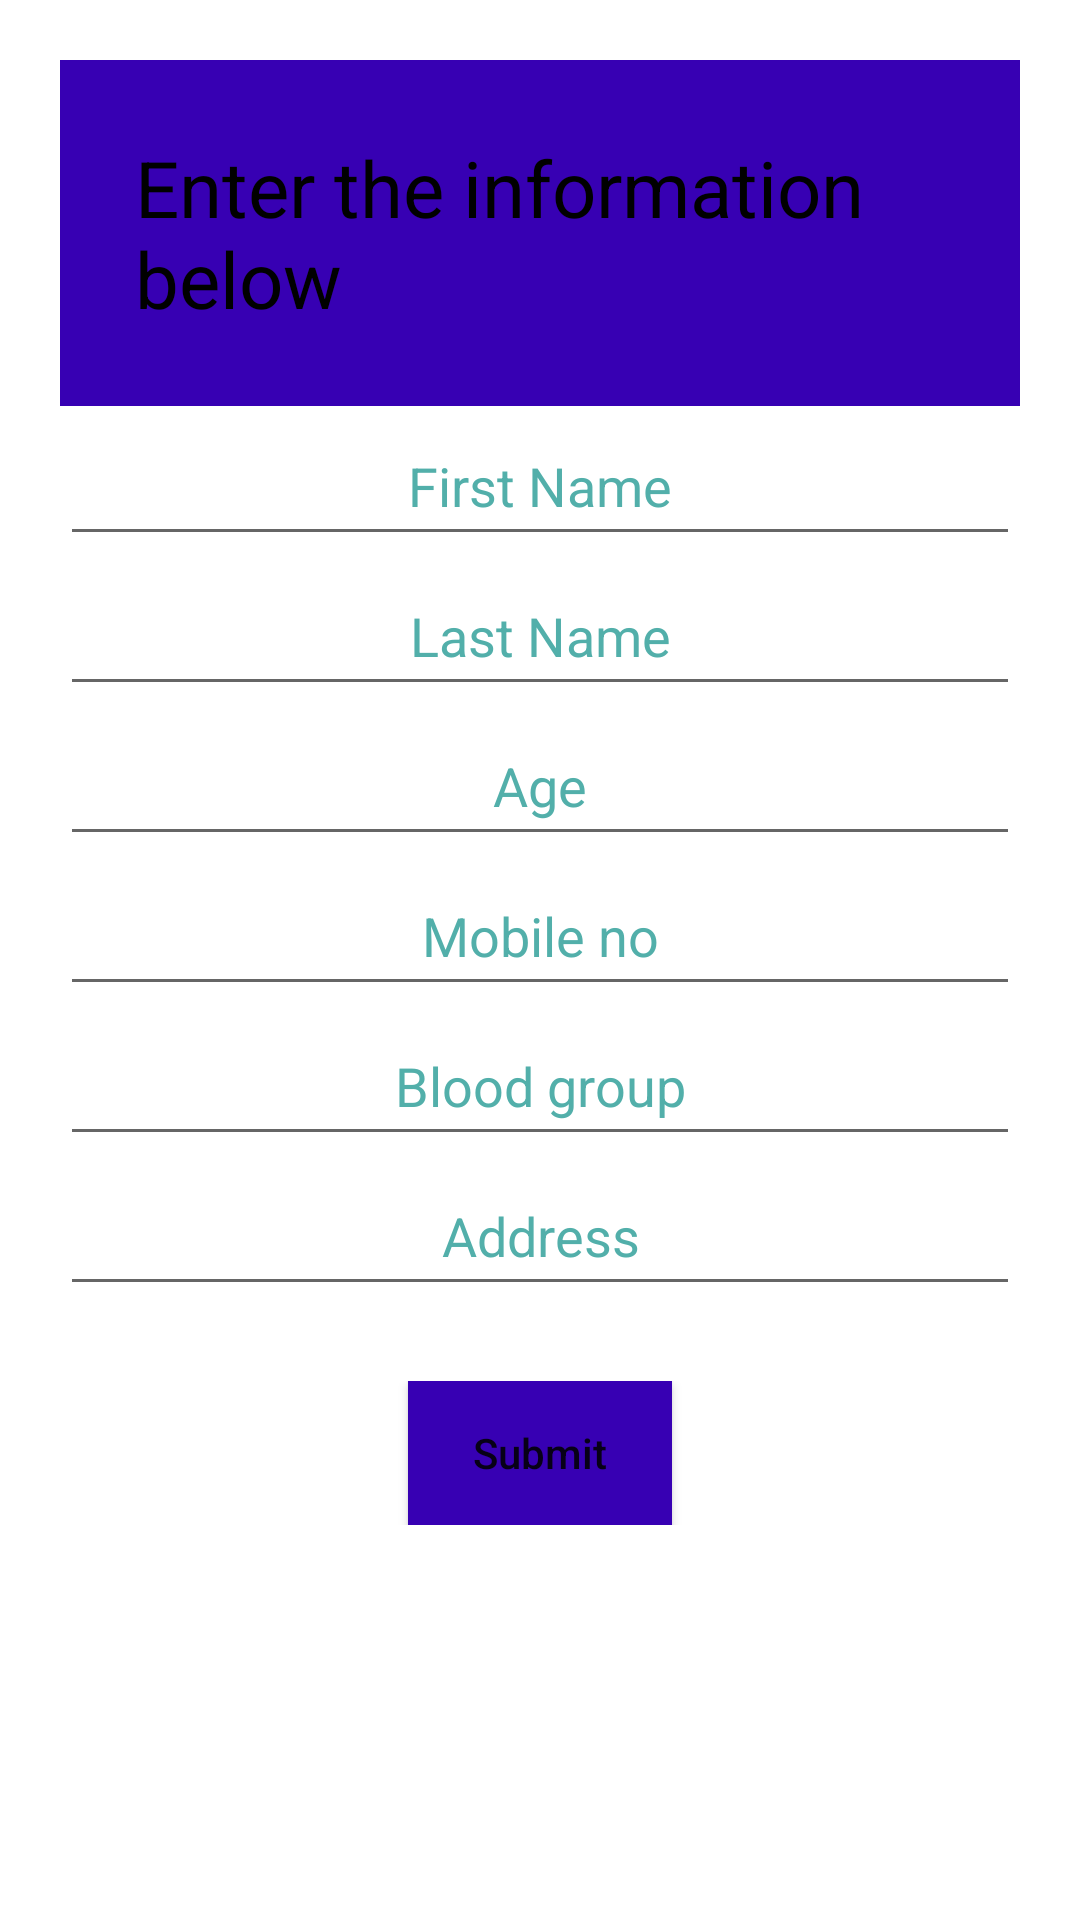

Reconstruct the res/layout file that produces this screen, plus the resources it refers to.
<!-- AndroidManifest.xml: application theme Theme.MyApplication -->
<!-- res/layout/activity_updatepatprofile.xml -->
<?xml version="1.0" encoding="utf-8"?>
<androidx.constraintlayout.widget.ConstraintLayout
    xmlns:android="http://schemas.android.com/apk/res/android"
    xmlns:tools="http://schemas.android.com/tools"
    android:layout_width="match_parent"
    android:layout_height="match_parent"
    tools:context=".Updatepatprofile">
    <ScrollView
        android:layout_width="match_parent"
        android:layout_height="match_parent">
        <LinearLayout
            android:id="@+id/ll_main_layout"
            android:layout_width="match_parent"
            android:layout_height="match_parent"
            android:gravity="top"
            android:background="@color/white"
            android:padding="20dp"
            android:orientation="vertical">

            <TextView
                android:layout_width="wrap_content"
                android:layout_height="wrap_content"
                android:background="@color/purple_700"
                android:gravity="top"
                android:padding="25dp"
                android:text="Enter the information below"
                android:textColor="@color/black"
                android:textSize="26dp" />

            <EditText
                android:id="@+id/first_name"
                android:layout_width="match_parent"
                android:layout_height="50dp"
                android:hint="@string/first_name"
                android:inputType="textPersonName"
                android:textAlignment="center"
                android:textColor="#000000"
                android:textColorHint="#52afaa" />

            <EditText
                android:id="@+id/last_name"
                android:layout_width="match_parent"
                android:layout_height="50dp"
                android:hint="@string/last_name"
                android:inputType="textPersonName"
                android:textAlignment="center"
                android:textColor="#000000"
                android:textColorHint="#52afaa" />
            <EditText
                android:id="@+id/age"
                android:hint="@string/age"
                android:textColor="#000000"
                android:textColorHint="#52afaa"
                android:textAlignment="center"
                android:inputType="text"
                android:layout_width="match_parent"
                android:layout_height="50dp"/>
            <EditText
                android:id="@+id/mobileno"
                android:hint="Mobile no"
                android:textColor="#000000"
                android:textColorHint="#52afaa"
                android:inputType="text"
                android:textAlignment="center"
                android:layout_width="match_parent"
                android:layout_height="50dp"/>

            <EditText
                android:id="@+id/bloodgroup"
                android:hint="Blood group"
                android:textColor="#000000"
                android:textColorHint="#52afaa"
                android:inputType="text"
                android:textAlignment="center"
                android:layout_width="match_parent"
                android:layout_height="50dp"/>
            <EditText
                android:id="@+id/et_address"
                android:hint="Address"
                android:textColor="#000000"
                android:textColorHint="#52afaa"
                android:textAlignment="center"
                android:inputType="text"
                android:layout_width="match_parent"
                android:layout_height="50dp"/>
            <LinearLayout
                android:layout_width="match_parent"
                android:layout_height="wrap_content"
                android:gravity="center"
                android:orientation="horizontal"
                android:padding="25dp">
                <Button
                    android:id="@+id/btn_submit"
                    android:background="@color/purple_700"
                    android:layout_width="wrap_content"
                    android:layout_height="wrap_content"
                    android:text="Submit"
                    android:textAllCaps="false" />
            </LinearLayout>
        </LinearLayout>
    </ScrollView>
</androidx.constraintlayout.widget.ConstraintLayout>
<!-- resources referenced by this layout -->
<resources>
  <color name="black">#FF000000</color>
  <color name="purple_700">#FF3700B3</color>
  <color name="white">#FFFFFFFF</color>
  <string name="age">Age</string>
  <string name="first_name">First Name</string>
  <string name="last_name">Last Name</string>
  <style name="Theme.MyApplication" parent="Theme.MaterialComponents.DayNight.DarkActionBar">
          
          <item name="colorPrimary">@color/purple_500</item>
          <item name="colorPrimaryVariant">@color/purple_700</item>
          <item name="colorOnPrimary">@color/white</item>
          
          <item name="colorSecondary">@color/teal_200</item>
          <item name="colorSecondaryVariant">@color/teal_700</item>
          <item name="colorOnSecondary">@color/black</item>
          
          <item name="android:statusBarColor">?attr/colorPrimaryVariant</item>
          
      </style>
  <color name="purple_500">#FF6200EE</color>
  <color name="teal_200">#FF03DAC5</color>
  <color name="teal_700">#FF018786</color>
</resources>
